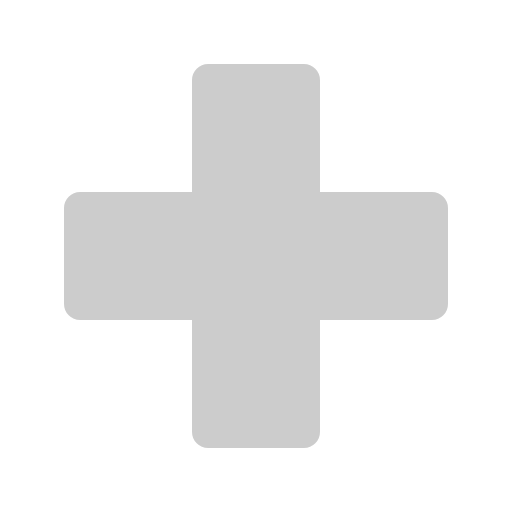
t = 0.00 s
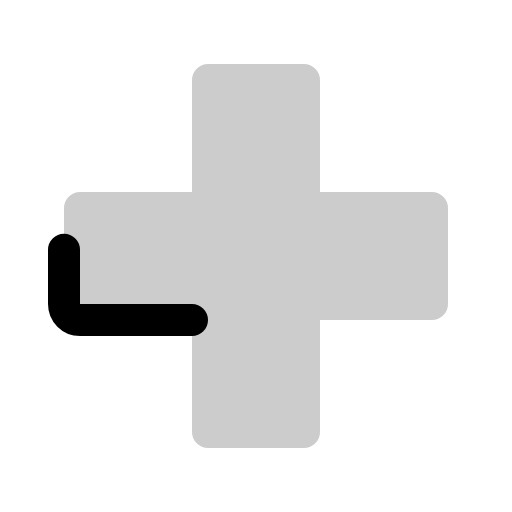
t = 0.38 s
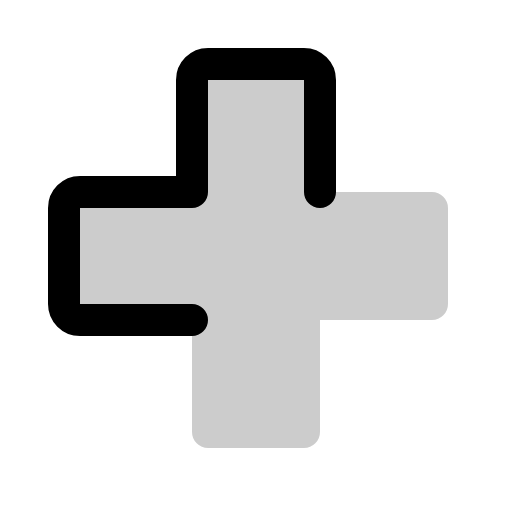
t = 0.75 s
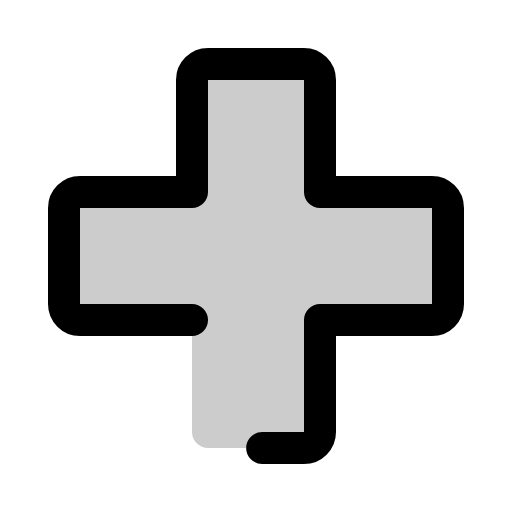
t = 1.13 s

The animated SVG that drew these frames (rendered in a browser with its animation timeline set to each time). Animation: 1 CSS @keyframes rule; one cycle of 1.50 s, repeats indefinitely.

<svg xmlns="http://www.w3.org/2000/svg" viewBox="0 0 256 256">
  <style>
    .draw-line {
      stroke-dasharray: 1;
      stroke-dashoffset: 0;
    }
    svg:hover .draw-line {
      animation: phosphor-draw-in 1.5s ease-in-out infinite;
    }
    @keyframes phosphor-draw-in {
      0%   { stroke-dashoffset: 1; }
      100% { stroke-dashoffset: 0; }
    }
  </style><rect width="256" height="256" fill="none"/><path d="M96,160H40a8,8,0,0,1-8-8V104a8,8,0,0,1,8-8H96V40a8,8,0,0,1,8-8h48a8,8,0,0,1,8,8V96h56a8,8,0,0,1,8,8v48a8,8,0,0,1-8,8H160v56a8,8,0,0,1-8,8H104a8,8,0,0,1-8-8V160Z" opacity="0.2"/><path d="M96,160H40a8,8,0,0,1-8-8V104a8,8,0,0,1,8-8H96V40a8,8,0,0,1,8-8h48a8,8,0,0,1,8,8V96h56a8,8,0,0,1,8,8v48a8,8,0,0,1-8,8H160v56a8,8,0,0,1-8,8H104a8,8,0,0,1-8-8V160Z" fill="none" stroke="currentColor" stroke-linecap="round" stroke-linejoin="round" stroke-width="16" class="draw-line" pathLength="1" style="animation-delay: 0s"/></svg>
